Run: headless pygame with SDL's dummy video driver; simulated clock (each Clock.tick advances the game by its frame time, no real sleeping); random seed 0; keys injected as events and as key.get_pressed() state; no mouse input; restart key R tapped at the start of phases 3 and 4.
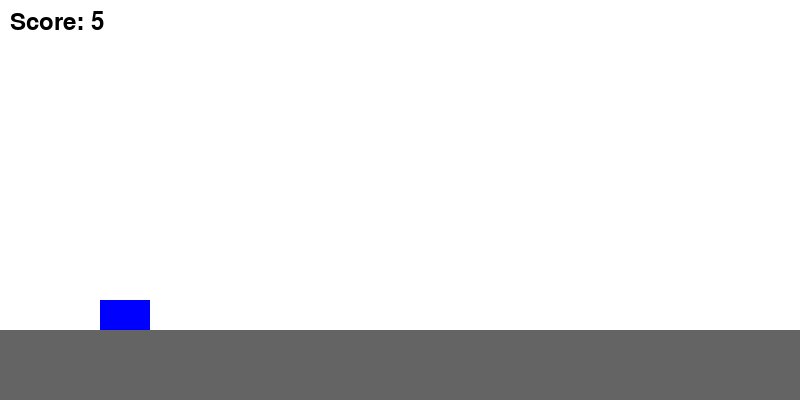
Frame 1 of 4 · flips 1–60 · no input
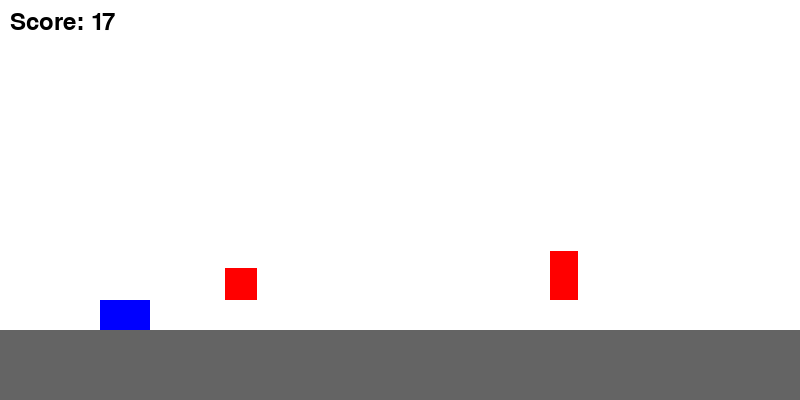
Frame 2 of 4 · flips 61–180 · tapped SPACE, RETURN · held RIGHT (→), D
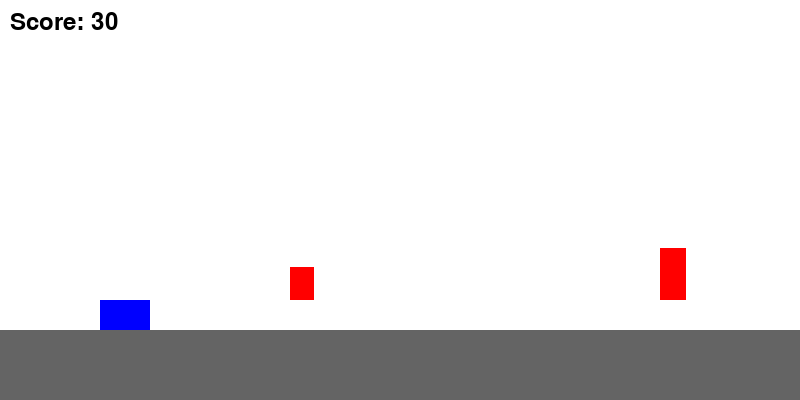
Frame 3 of 4 · flips 181–300 · tapped R · held DOWN (↓), S
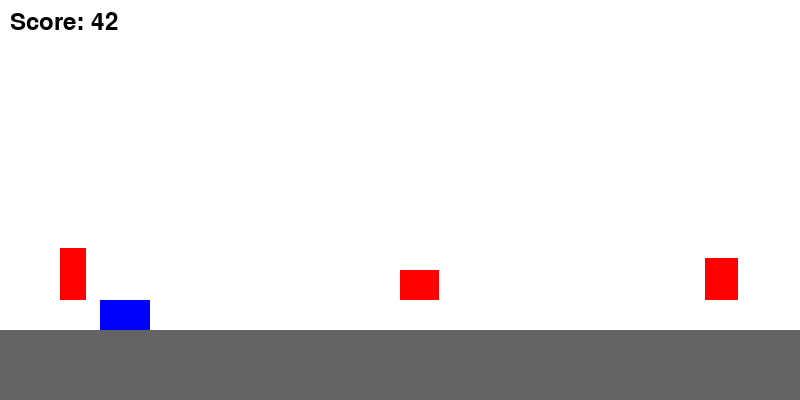
Frame 4 of 4 · flips 301–420 · tapped R · held LEFT (←), A, UP (↑), W

The pygame program that drew these frames:

import pygame
import sys
import random

# Pygameの初期化
pygame.init()

# 画面設定
WIDTH, HEIGHT = 800, 400
screen = pygame.display.set_mode((WIDTH, HEIGHT))
pygame.display.set_caption("バイクゲーム")

# 色の定義
WHITE = (255, 255, 255)
BLACK = (0, 0, 0)
RED = (255, 0, 0)
GREEN = (0, 255, 0)
BLUE = (0, 0, 255)
GRAY = (100, 100, 100)

# バイクのクラス
class Bike(pygame.sprite.Sprite):
    def __init__(self):
        super().__init__()
        # 簡易的な四角形でバイクを表現
        self.image = pygame.Surface((50, 30))
        self.image.fill(BLUE)
        self.rect = self.image.get_rect()
        self.rect.x = 100
        self.rect.y = HEIGHT - 100
        self.velocity_y = 0
        self.jumping = False
        self.gravity = 0.8

    def update(self):
        # 重力の適用
        self.velocity_y += self.gravity
        self.rect.y += self.velocity_y

        # 地面との衝突判定
        if self.rect.y >= HEIGHT - 100:
            self.rect.y = HEIGHT - 100
            self.velocity_y = 0
            self.jumping = False

    def jump(self):
        if not self.jumping:
            self.velocity_y = -15
            self.jumping = True

# 障害物のクラス
class Obstacle(pygame.sprite.Sprite):
    def __init__(self):
        super().__init__()
        self.height = random.randint(30, 60)
        self.width = random.randint(20, 40)
        self.image = pygame.Surface((self.width, self.height))
        self.image.fill(RED)
        self.rect = self.image.get_rect()
        self.rect.x = WIDTH
        self.rect.y = HEIGHT - 100 - self.height
        self.speed = 5

    def update(self):
        self.rect.x -= self.speed
        if self.rect.right < 0:
            self.kill()

# ゲームクラス
class Game:
    def __init__(self):
        self.bike = Bike()
        self.all_sprites = pygame.sprite.Group()
        self.obstacles = pygame.sprite.Group()
        self.all_sprites.add(self.bike)
        self.score = 0
        self.font = pygame.font.SysFont(None, 36)
        self.obstacle_timer = 0
        self.game_over = False
        self.ground_y = HEIGHT - 70

    def run(self):
        clock = pygame.time.Clock()
        
        while True:
            # イベント処理
            for event in pygame.event.get():
                if event.type == pygame.QUIT:
                    pygame.quit()
                    sys.exit()
                if event.type == pygame.KEYDOWN:
                    if event.key == pygame.K_SPACE:
                        self.bike.jump()
                    if event.key == pygame.K_r and self.game_over:
                        self.__init__()  # ゲームリセット

            if not self.game_over:
                # 障害物の生成
                self.obstacle_timer += 1
                if self.obstacle_timer >= random.randint(60, 120):
                    obstacle = Obstacle()
                    self.obstacles.add(obstacle)
                    self.all_sprites.add(obstacle)
                    self.obstacle_timer = 0

                # スプライトの更新
                self.all_sprites.update()

                # 衝突判定
                if pygame.sprite.spritecollide(self.bike, self.obstacles, False):
                    self.game_over = True

                # スコア更新
                self.score += 0.1

            # 描画
            screen.fill(WHITE)
            
            # 地面の描画
            pygame.draw.rect(screen, GRAY, (0, self.ground_y, WIDTH, HEIGHT - self.ground_y))
            
            # スプライトの描画
            self.all_sprites.draw(screen)
            
            # スコアの表示
            score_text = self.font.render(f"Score: {int(self.score)}", True, BLACK)
            screen.blit(score_text, (10, 10))

            # ゲームオーバー表示
            if self.game_over:
                game_over_text = self.font.render("GAME OVER - Press R to restart", True, BLACK)
                screen.blit(game_over_text, (WIDTH // 2 - 180, HEIGHT // 2))

            pygame.display.flip()
            clock.tick(60)

# ゲーム実行
if __name__ == "__main__":
    game = Game()
    game.run()
